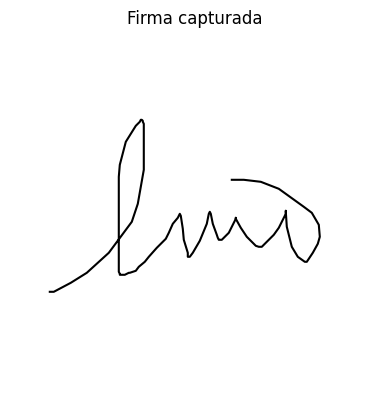

Values plotted in this chart, from the file beside it:
t, x, y, vx, vy
0.1416, 0.1104, 0.2955, 0.0191, 0.0
0.1615, 0.1185, 0.2955, 0.4092, 0.0
0.1811, 0.1645, 0.3198, 2.346, 1.242
0.2013, 0.2078, 0.3469, 2.144, 1.34
0.2214, 0.2673, 0.401, 2.952, 2.684
0.2407, 0.3295, 0.4848, 3.229, 4.352
0.2595, 0.3458, 0.5335, 0.8651, 2.595
0.2789, 0.362, 0.6255, 0.8373, 4.745
0.297, 0.362, 0.6688, 0.0, 2.391
0.3179, 0.362, 0.7067, 0.0, 1.811
0.3379, 0.362, 0.7392, 0.0, 1.622
0.3569, 0.362, 0.75, 0.0, 0.5697
0.3747, 0.3593, 0.7554, -0.1523, 0.3046
0.3942, 0.3593, 0.7581, 0.0, 0.1387
0.4112, 0.3566, 0.7608, -0.1589, 0.1589
0.4417, 0.3539, 0.7608, -0.08882, 0.0
0.4599, 0.3512, 0.7554, -0.1487, -0.2973
0.4794, 0.3404, 0.7446, -0.5544, -0.5544
0.4996, 0.3133, 0.7013, -1.337, -2.14
0.5201, 0.2971, 0.6391, -0.7942, -3.044
0.5402, 0.2944, 0.6066, -0.1343, -1.612
0.5588, 0.2944, 0.5525, 0.0, -2.911
0.5779, 0.2944, 0.5092, 0.0, -2.266
0.5964, 0.2944, 0.4821, 0.0, -1.462
0.6165, 0.2944, 0.4389, 0.0, -2.152
0.6356, 0.2944, 0.4037, 0.0, -1.84
0.6545, 0.2944, 0.3685, 0.0, -1.86
0.6736, 0.2944, 0.3496, 0.0, -0.9912
0.6925, 0.2971, 0.3442, 0.1439, -0.2877
0.7114, 0.2971, 0.3415, 0.0, -0.1431
0.7295, 0.2998, 0.3415, 0.1493, 0.0
0.8099, 0.3052, 0.3415, 0.06725, 0.0
0.8312, 0.3106, 0.3415, 0.2545, 0.0
0.8504, 0.3214, 0.3469, 0.5645, 0.2823
0.8704, 0.3241, 0.3469, 0.1354, 0.0
0.8899, 0.3323, 0.3496, 0.416, 0.1387
0.9089, 0.3404, 0.3523, 0.4272, 0.1424
0.9284, 0.3485, 0.3631, 0.4159, 0.5545
0.9469, 0.3647, 0.3766, 0.877, 0.7308
0.9671, 0.3755, 0.3902, 0.5356, 0.6694
0.9857, 0.3972, 0.4145, 1.162, 1.308
1.007, 0.4215, 0.4389, 1.161, 1.161
1.026, 0.4297, 0.4551, 0.4262, 0.8525
1.045, 0.4405, 0.4794, 0.5694, 1.281
1.064, 0.454, 0.4957, 0.712, 0.8544
1.084, 0.4594, 0.5065, 0.274, 0.5479
1.147, 0.4621, 0.5011, 0.04273, -0.08546
1.165, 0.4675, 0.4659, 0.3011, -1.957
1.185, 0.4702, 0.4361, 0.1361, -1.497
1.203, 0.4811, 0.401, 0.6012, -1.954
1.223, 0.4811, 0.3902, 0.0, -0.5346
1.282, 0.4865, 0.3902, 0.09165, 0.0
1.3, 0.4946, 0.401, 0.4396, 0.5862
1.32, 0.5135, 0.4334, 0.9932, 1.703
1.339, 0.5325, 0.4794, 0.9869, 2.397
1.359, 0.5379, 0.5065, 0.2681, 1.34
1.378, 0.5406, 0.5119, 0.1418, 0.2836
1.425, 0.5433, 0.5065, 0.05749, -0.115
1.445, 0.5487, 0.4794, 0.2737, -1.369
1.465, 0.5595, 0.4497, 0.5414, -1.489
... 34 more rows
